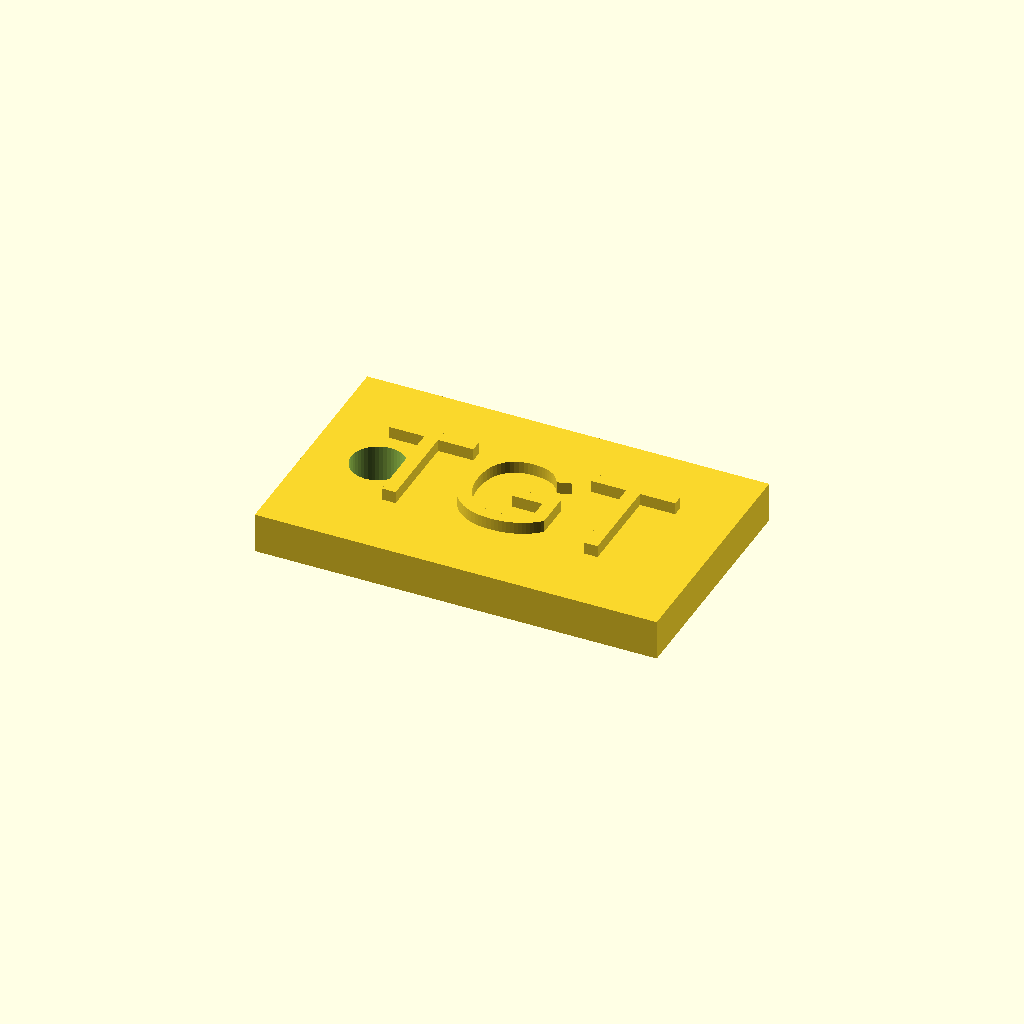
Cell 1: rendered with the file's own defaults.
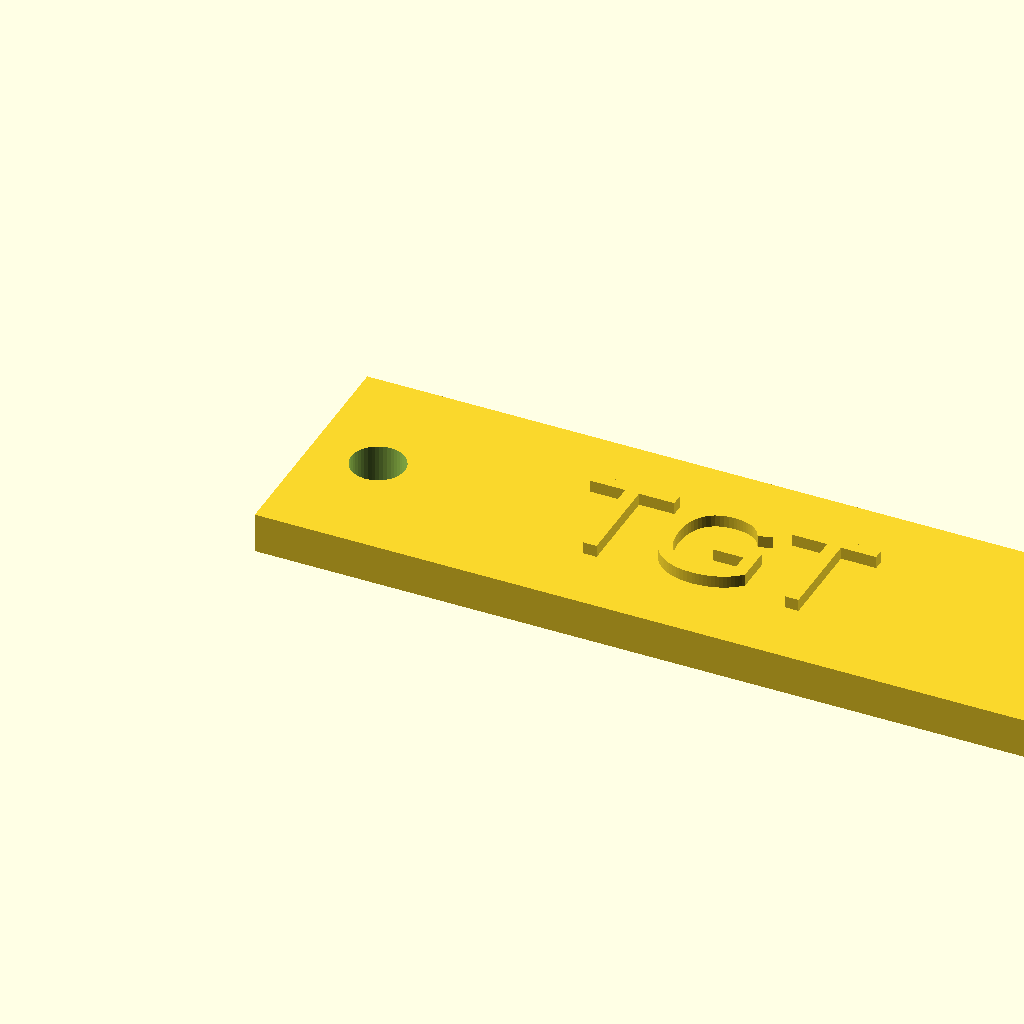
Cell 2: the same model with width = 60.
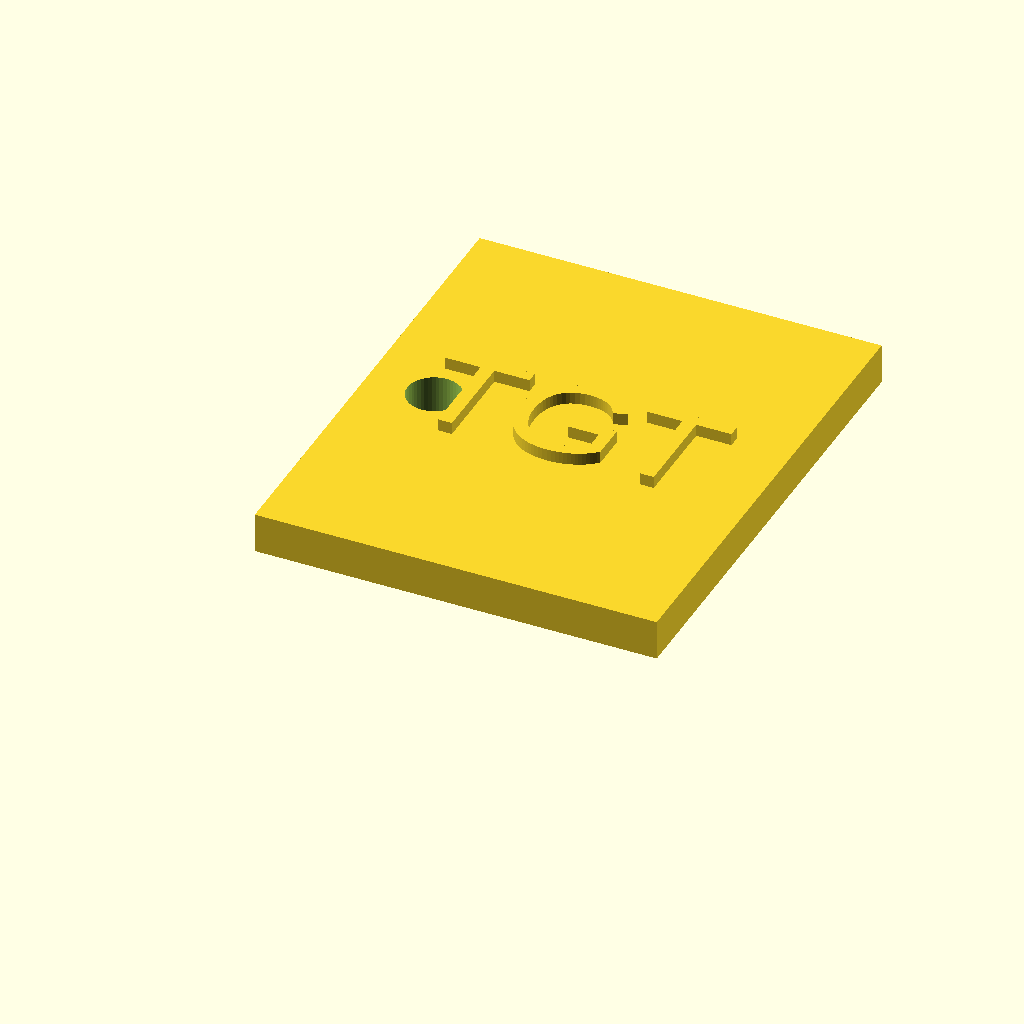
Cell 3 — depth set to 36, the other parameters unchanged.
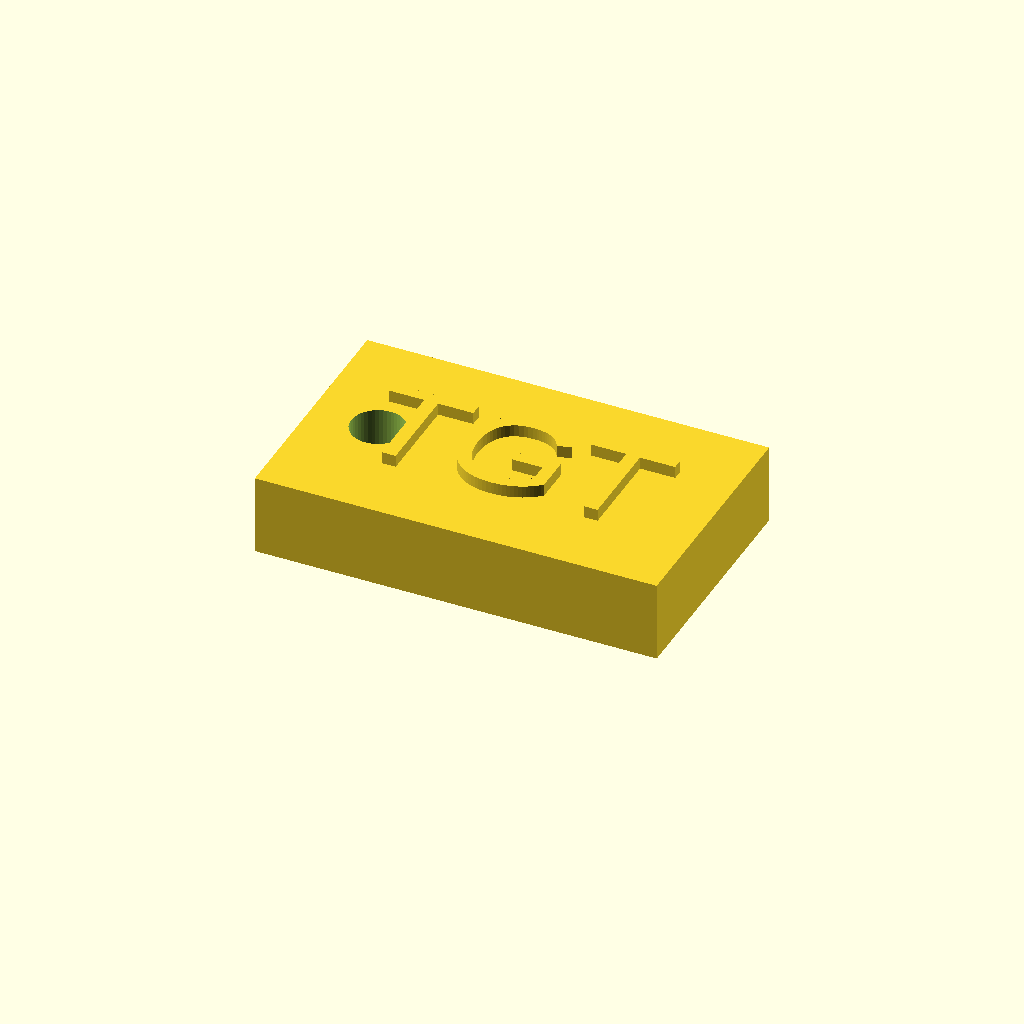
Cell 4: thickness = 6 (everything else at default).
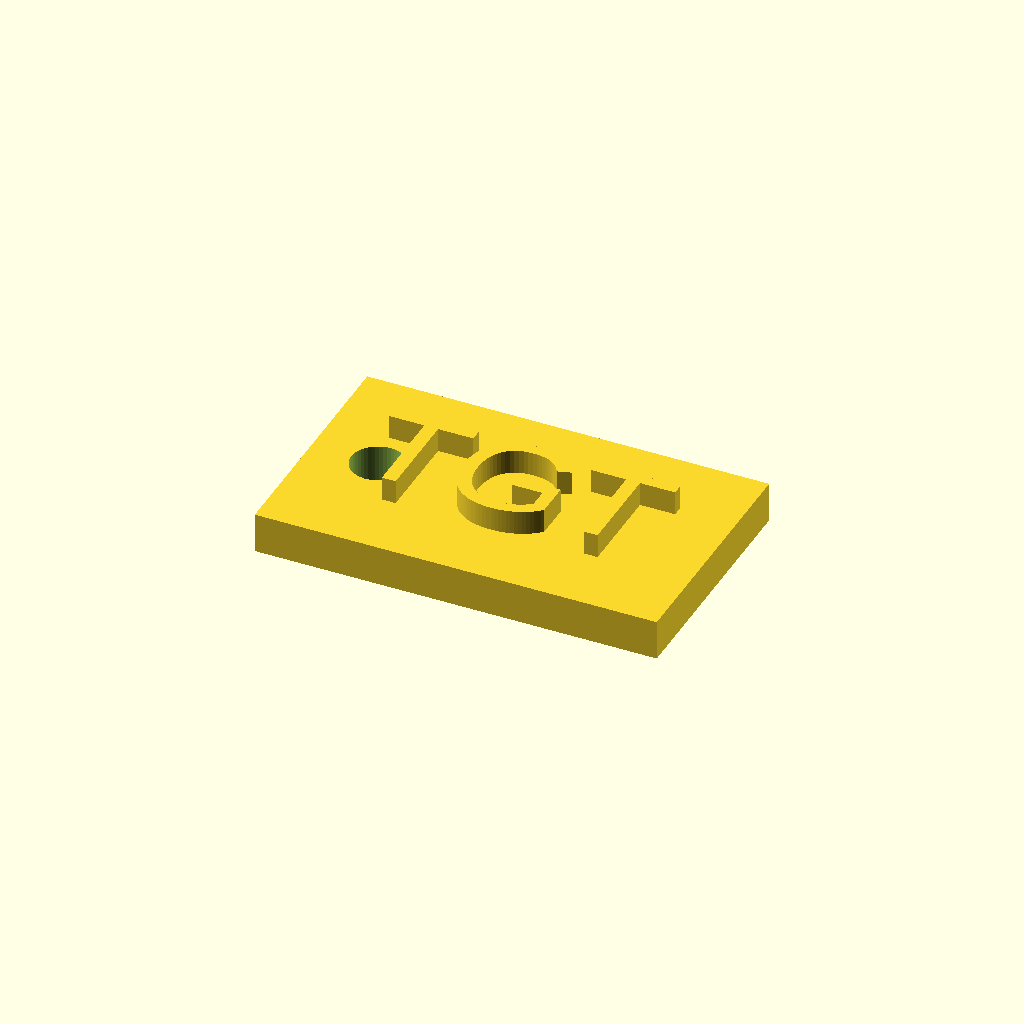
Cell 5: label_height = 1.8 (everything else at default).
All cells are drawn from one camera (rotation 55°, 0°, 25°, orthographic, colour scheme Cornfield), so only the parameter changes between them.
OpenSCAD source file lunch-lab/LABS/05_dimension_token/OPENSCAD_TOKEN_TEMPLATE.scad:
// Dimension Token Template
// Target Lunch Labs / createMPLS
// Units are millimeters.

// Main dimensions
width = 30;
depth = 18;
thickness = 3;

// Raised label settings
label_text = "TGT";   // Keep it short: 1-3 letters works best.
label_height = 0.9;
label_size = 8;

// Optional hole settings
use_hole = true;
hole_diameter = 4;
hole_center_from_edge = 5;

$fn = 48;

module token_base() {
    cube([width, depth, thickness], center = false);
}

module tag_hole() {
    translate([hole_center_from_edge, depth/2, -0.5])
        cylinder(h = thickness + 1, d = hole_diameter, center = false);
}

module raised_label() {
    translate([width/2, depth/2, thickness])
        linear_extrude(height = label_height)
            text(label_text, size = label_size, halign = "center", valign = "center");
}

// Final object
if (use_hole) {
    difference() {
        token_base();
        tag_hole();
    }
    raised_label();
} else {
    token_base();
    raised_label();
}
Parameter table extracted from the source (name, type, default, range or options):
width: number, default 30
depth: number, default 18
thickness: number, default 3
label_text: string, default "TGT"
label_height: number, default 0.9
label_size: number, default 8
use_hole: bool, default true
hole_diameter: number, default 4
hole_center_from_edge: number, default 5
